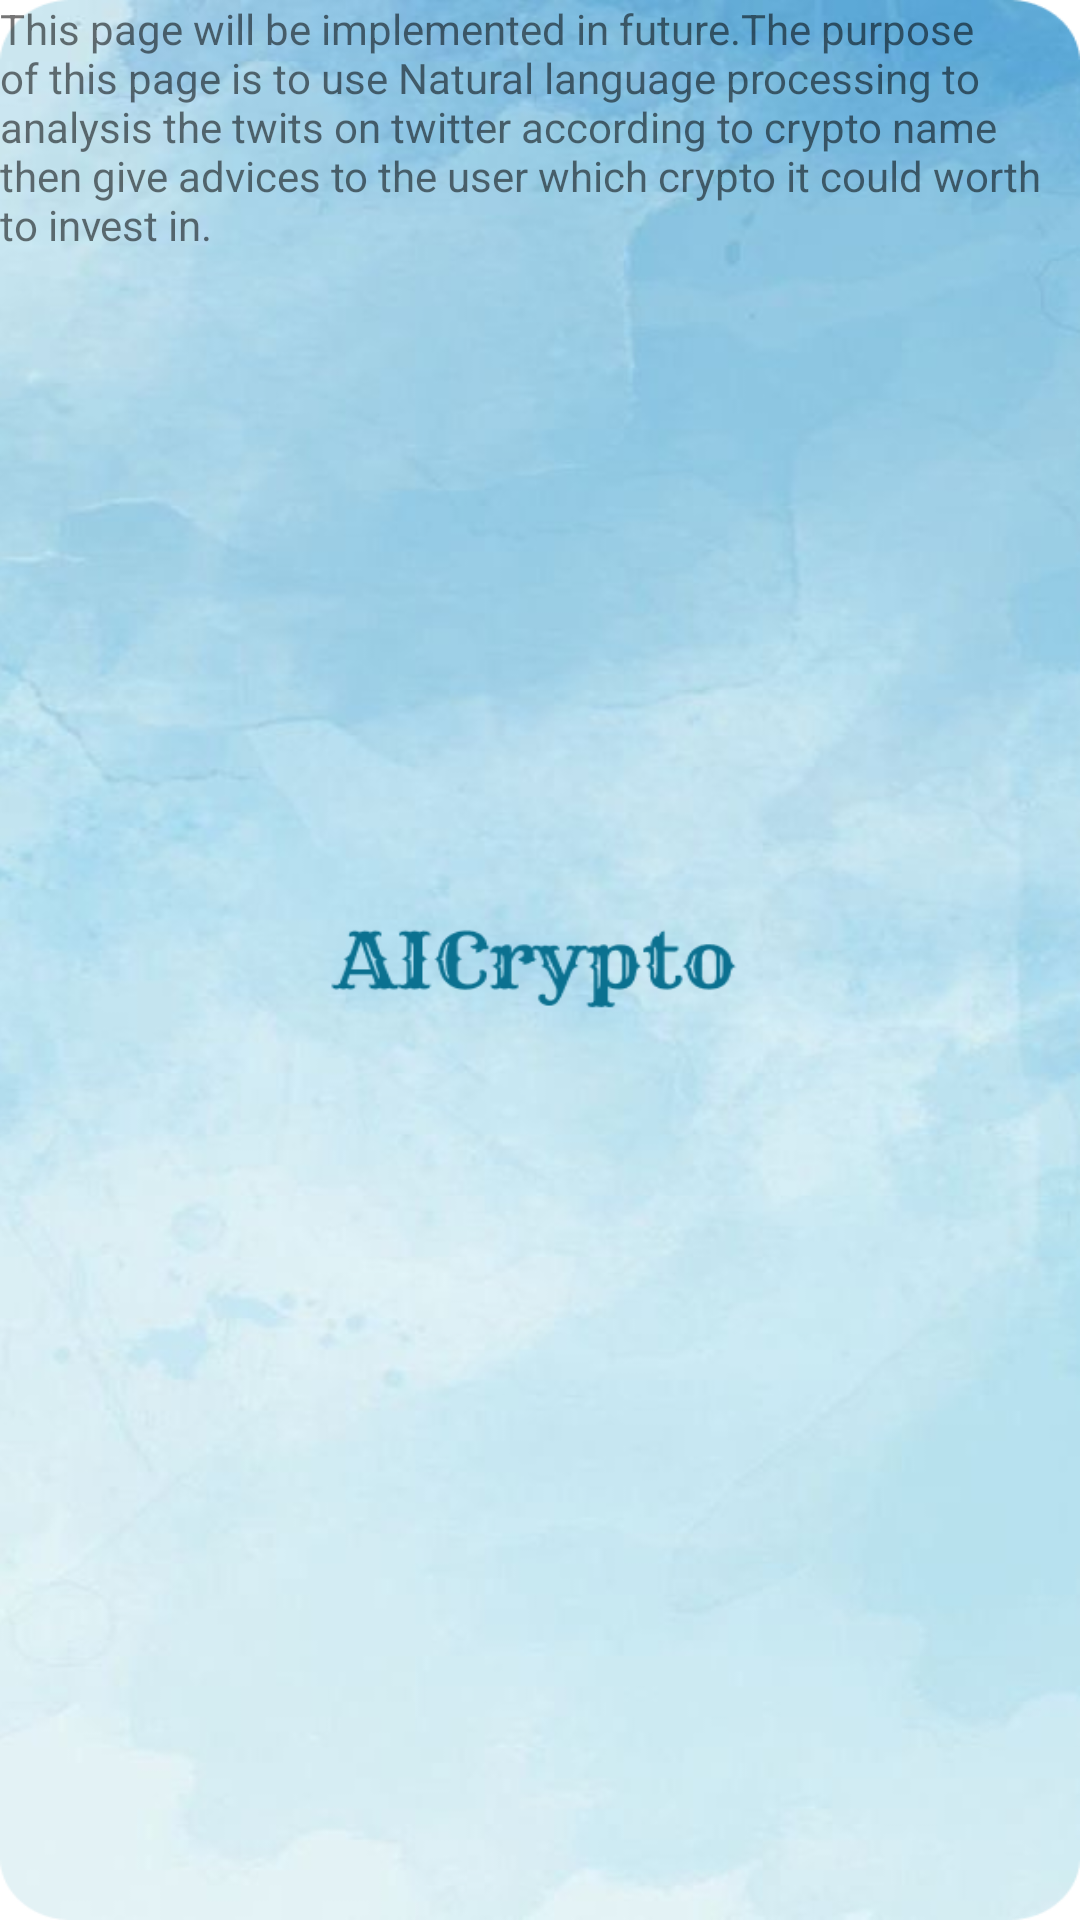

Write the Android layout XML for this screen, with the resource values it uses.
<!-- AndroidManifest.xml: application theme SplashScreenStyle -->
<!-- res/layout/fragment_crypto_advice.xml -->
<?xml version="1.0" encoding="utf-8"?>
<androidx.constraintlayout.widget.ConstraintLayout xmlns:android="http://schemas.android.com/apk/res/android"
    xmlns:app="http://schemas.android.com/apk/res-auto"
    xmlns:tools="http://schemas.android.com/tools"
    android:layout_width="match_parent"
    android:layout_height="match_parent"
    tools:context=".ui.fragments.cryptoadvice.CryptoAdviceFragment">

    <TextView
        android:layout_width="match_parent"
        android:layout_height="match_parent"
        android:text="This page will be implemented in future.The purpose of this page is to use Natural language processing to analysis the twits on twitter according to crypto name then give advices to the user which crypto it could worth to invest in. "
        app:layout_constraintBottom_toBottomOf="parent"
        app:layout_constraintEnd_toEndOf="parent"
        app:layout_constraintStart_toStartOf="parent"
        app:layout_constraintTop_toTopOf="parent" />
        android:text="This page will be implemented in the future. The idea here is to analysis the twits in Twitter by Natural Language Processing, so we can give the user an advice about which crypto could be smart to invest in." />

</androidx.constraintlayout.widget.ConstraintLayout>
<!-- resources referenced by this layout -->
<resources>
  <style name="SplashScreenStyle" parent="Theme.MaterialComponents.DayNight.NoActionBar">
          <item name="android:windowBackground">@drawable/splashscreen</item>
      </style>
  <!-- drawable splashscreen: png bitmap (drawable-hdpi, 398710 bytes) -->
</resources>
